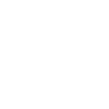
t = 0.00 s
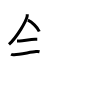
t = 4.00 s
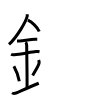
t = 8.00 s
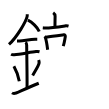
t = 12.00 s
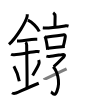
t = 15.50 s
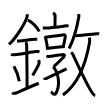
t = 20.00 s

The animated SVG that drew these frames (rendered in a browser with its animation timeline set to each time). Animation: 20 SMIL elements (animate=20); one cycle of 20.00 s.

<svg width="109px" height="109px" viewBox="0 0 px 109px" xmlns="http://www.w3.org/2000/svg" xmlns:xlink="http://www.w3.org/1999/xlink" xml:space="preserve" version="1.1"  baseProfile="full">
<path d="M27.25,14.24c0,0.77,0.05,1.38-0.14,2.3c-0.97,4.79-10.22,20.76-18.14,27.84" style="fill:none;stroke:black;stroke-width:3;opacity:0">
  <animate attributeType="CSS" attributeName="opacity" from="0" to="1" begin="0s" dur="1s" repeatCount="0" fill="freeze" />
</path>
<path d="M27.89,20.21C32,22.04,37.25,26.9,39.25,31.5" style="fill:none;stroke:black;stroke-width:3;opacity:0">
  <animate attributeType="CSS" attributeName="opacity" from="0" to="1" begin="1s" dur="1s" repeatCount="0" fill="freeze" />
</path>
<path d="M17,41c1.5,0,2.18,0.09,2.67,0.06C24,40.74,30,39.53,35.1,39.3c0.74-0.03,0.9-0.05,2.15-0.05" style="fill:none;stroke:black;stroke-width:3;opacity:0">
  <animate attributeType="CSS" attributeName="opacity" from="0" to="1" begin="2s" dur="1s" repeatCount="0" fill="freeze" />
</path>
<path d="M11.09,54.31c0.59,0.33,2.56,0.48,3.17,0.43c5.49-0.49,16.24-2.49,21.78-3.17c0.74-0.09,2.38-0.13,3.49,0.15" style="fill:none;stroke:black;stroke-width:3;opacity:0">
  <animate attributeType="CSS" attributeName="opacity" from="0" to="1" begin="3s" dur="1s" repeatCount="0" fill="freeze" />
</path>
<path d="M25.45,42.19c1.24,0.78,1.24,2.52,1.24,3.14c0,4.35,0.62,38.13,0.31,42.48" style="fill:none;stroke:black;stroke-width:3;opacity:0">
  <animate attributeType="CSS" attributeName="opacity" from="0" to="1" begin="4s" dur="1s" repeatCount="0" fill="freeze" />
</path>
<path d="M13.89,66.26c3.19,5.6,4.75,11.67,5.4,14.94" style="fill:none;stroke:black;stroke-width:3;opacity:0">
  <animate attributeType="CSS" attributeName="opacity" from="0" to="1" begin="5s" dur="1s" repeatCount="0" fill="freeze" />
</path>
<path d="M38.68,60.05c0.32,0.98,0.48,2.41,0.36,3.23c-0.32,2.12-2.82,6.01-6.37,12.25" style="fill:none;stroke:black;stroke-width:3;opacity:0">
  <animate attributeType="CSS" attributeName="opacity" from="0" to="1" begin="6s" dur="1s" repeatCount="0" fill="freeze" />
</path>
<path d="M12,92.86c1.16,0.84,2.56,0.63,4.19,0.21c1.2-0.31,10.47-4.81,22.56-9.82" style="fill:none;stroke:black;stroke-width:3;opacity:0">
  <animate attributeType="CSS" attributeName="opacity" from="0" to="1" begin="7s" dur="1s" repeatCount="0" fill="freeze" />
</path>
<path d="M53.16,12.75c0.74,0.51,1.95,2.46,1.94,3.47c0,3.71-0.23,7.9-0.1,11.04" style="fill:none;stroke:black;stroke-width:3;opacity:0">
  <animate attributeType="CSS" attributeName="opacity" from="0" to="1" begin="8s" dur="1s" repeatCount="0" fill="freeze" />
</path>
<path d="M42.8,27.81c0.6,0.06,1.98,0.31,2.57,0.3c5.89-0.1,13.89-1.35,20.42-2.34c0.99-0.15,1.22-0.01,2.75,0.38" style="fill:none;stroke:black;stroke-width:3;opacity:0">
  <animate attributeType="CSS" attributeName="opacity" from="0" to="1" begin="9s" dur="1s" repeatCount="0" fill="freeze" />
</path>
<path d="M44.68,36.35c0.22,0.24,0.44,0.43,0.54,0.73c0.76,2.34,1.92,8.49,2.44,12.69" style="fill:none;stroke:black;stroke-width:3;opacity:0">
  <animate attributeType="CSS" attributeName="opacity" from="0" to="1" begin="10s" dur="1s" repeatCount="0" fill="freeze" />
</path>
<path d="M46.04,37.15c5.34-0.98,15.04-2.07,17.8-2.4c1.01-0.12,1.61,1.22,1.47,1.93c-0.6,2.95-0.75,5.18-2.03,9.43" style="fill:none;stroke:black;stroke-width:3;opacity:0">
  <animate attributeType="CSS" attributeName="opacity" from="0" to="1" begin="11s" dur="1s" repeatCount="0" fill="freeze" />
</path>
<path d="M47.87,48.22c3.24-0.37,12.8-1.37,16.91-1.74" style="fill:none;stroke:black;stroke-width:3;opacity:0">
  <animate attributeType="CSS" attributeName="opacity" from="0" to="1" begin="12s" dur="1s" repeatCount="0" fill="freeze" />
</path>
<path d="M46.39,56.17c0.66,0.2,1.91,0.41,2.92,0.34c3.93-0.25,12.81-2.11,13.97-2.11s1.77,1.08,0.61,2.28c-2.18,2.25-5.65,6.33-10.22,9.9" style="fill:none;stroke:black;stroke-width:3;opacity:0">
  <animate attributeType="CSS" attributeName="opacity" from="0" to="1" begin="13s" dur="1s" repeatCount="0" fill="freeze" />
</path>
<path d="M53.17,66.72c3.34,3.49,7.91,14.46,3.72,24.67c-2.48,6.04-4.72,1.02-5.91,0.51" style="fill:none;stroke:black;stroke-width:3;opacity:0">
  <animate attributeType="CSS" attributeName="opacity" from="0" to="1" begin="14s" dur="1s" repeatCount="0" fill="freeze" />
</path>
<path d="M44.17,77.95c0.47,1.07,2.06,0.56,2.87,0.17c4.73-2.3,12.48-5.98,19.59-9.33" style="fill:none;stroke:black;stroke-width:3;opacity:0">
  <animate attributeType="CSS" attributeName="opacity" from="0" to="1" begin="15s" dur="1s" repeatCount="0" fill="freeze" />
</path>
<path d="M78.8,14.04c0.03,0.79,0.15,2.08-0.05,3.18c-1.44,8.02-4.69,21.6-9.68,31.28" style="fill:none;stroke:black;stroke-width:3;opacity:0">
  <animate attributeType="CSS" attributeName="opacity" from="0" to="1" begin="16s" dur="1s" repeatCount="0" fill="freeze" />
</path>
<path d="M75.19,35.58c1.12,0.23,3.2,0,3.8-0.03c6.27-0.37,8.6-1.25,18.17-1.84c1.08-0.07,1.73-0.02,2.01,0.06" style="fill:none;stroke:black;stroke-width:3;opacity:0">
  <animate attributeType="CSS" attributeName="opacity" from="0" to="1" begin="17s" dur="1s" repeatCount="0" fill="freeze" />
</path>
<path d="M89.32,37.58c0.43,1.39,0.66,2.38,0.21,4.92c-4.05,23.04-13.22,42.86-26.62,52.55" style="fill:none;stroke:black;stroke-width:3;opacity:0">
  <animate attributeType="CSS" attributeName="opacity" from="0" to="1" begin="18s" dur="1s" repeatCount="0" fill="freeze" />
</path>
<path d="M71.07,52.44c0.93,0.81,1.34,1.05,2.01,2.48c4.54,9.69,12.88,28.43,18.93,37.62c1.12,1.69,2.3,2.82,3.23,2.98" style="fill:none;stroke:black;stroke-width:3;opacity:0">
  <animate attributeType="CSS" attributeName="opacity" from="0" to="1" begin="19s" dur="1s" repeatCount="0" fill="freeze" />
</path>
</svg>
